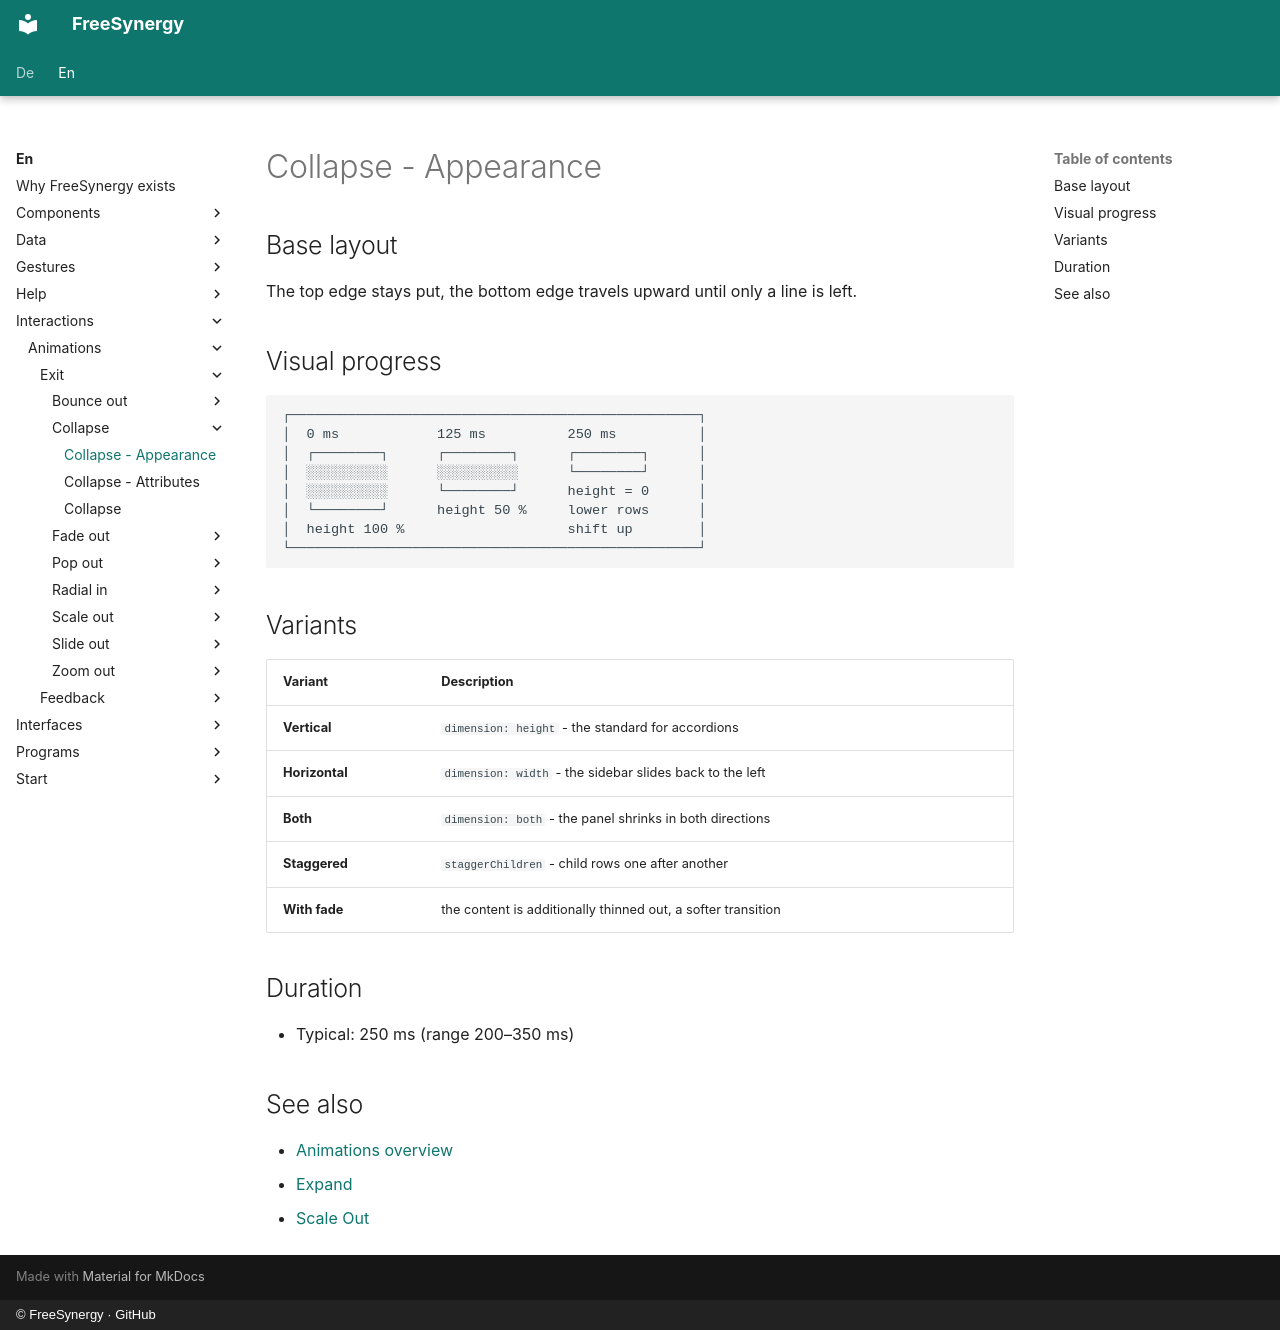

repository: FreeSynergy/fs-documentation · page: en/interactions/animations/exit/collapse/appearance/index.html · generator: mkdocs · copyright: © FreeSynergy · GitHub

# Collapse - Appearance

## Base layout

The top edge stays put, the bottom edge travels upward until only a line is
left.

## Visual progress

```
┌──────────────────────────────────────────────────┐
│  0 ms            125 ms          250 ms          │
│  ┌────────┐      ┌────────┐      ┌────────┐      │
│  ░░░░░░░░░░      ░░░░░░░░░░      └────────┘      │
│  ░░░░░░░░░░      └────────┘      height = 0      │
│  └────────┘      height 50 %     lower rows      │
│  height 100 %                    shift up        │
└──────────────────────────────────────────────────┘
```

## Variants

| Variant | Description |
|---------|-------------|
| **Vertical** | `dimension: height` - the standard for accordions |
| **Horizontal** | `dimension: width` - the sidebar slides back to the left |
| **Both** | `dimension: both` - the panel shrinks in both directions |
| **Staggered** | `staggerChildren` - child rows one after another |
| **With fade** | the content is additionally thinned out, a softer transition |

## Duration

- Typical: 250 ms (range 200–350 ms)

## See also

- [Animations overview](../../index.md)
- [Expand](../../entrance/expand/description.md)
- [Scale Out](../scale-out/description.md)
